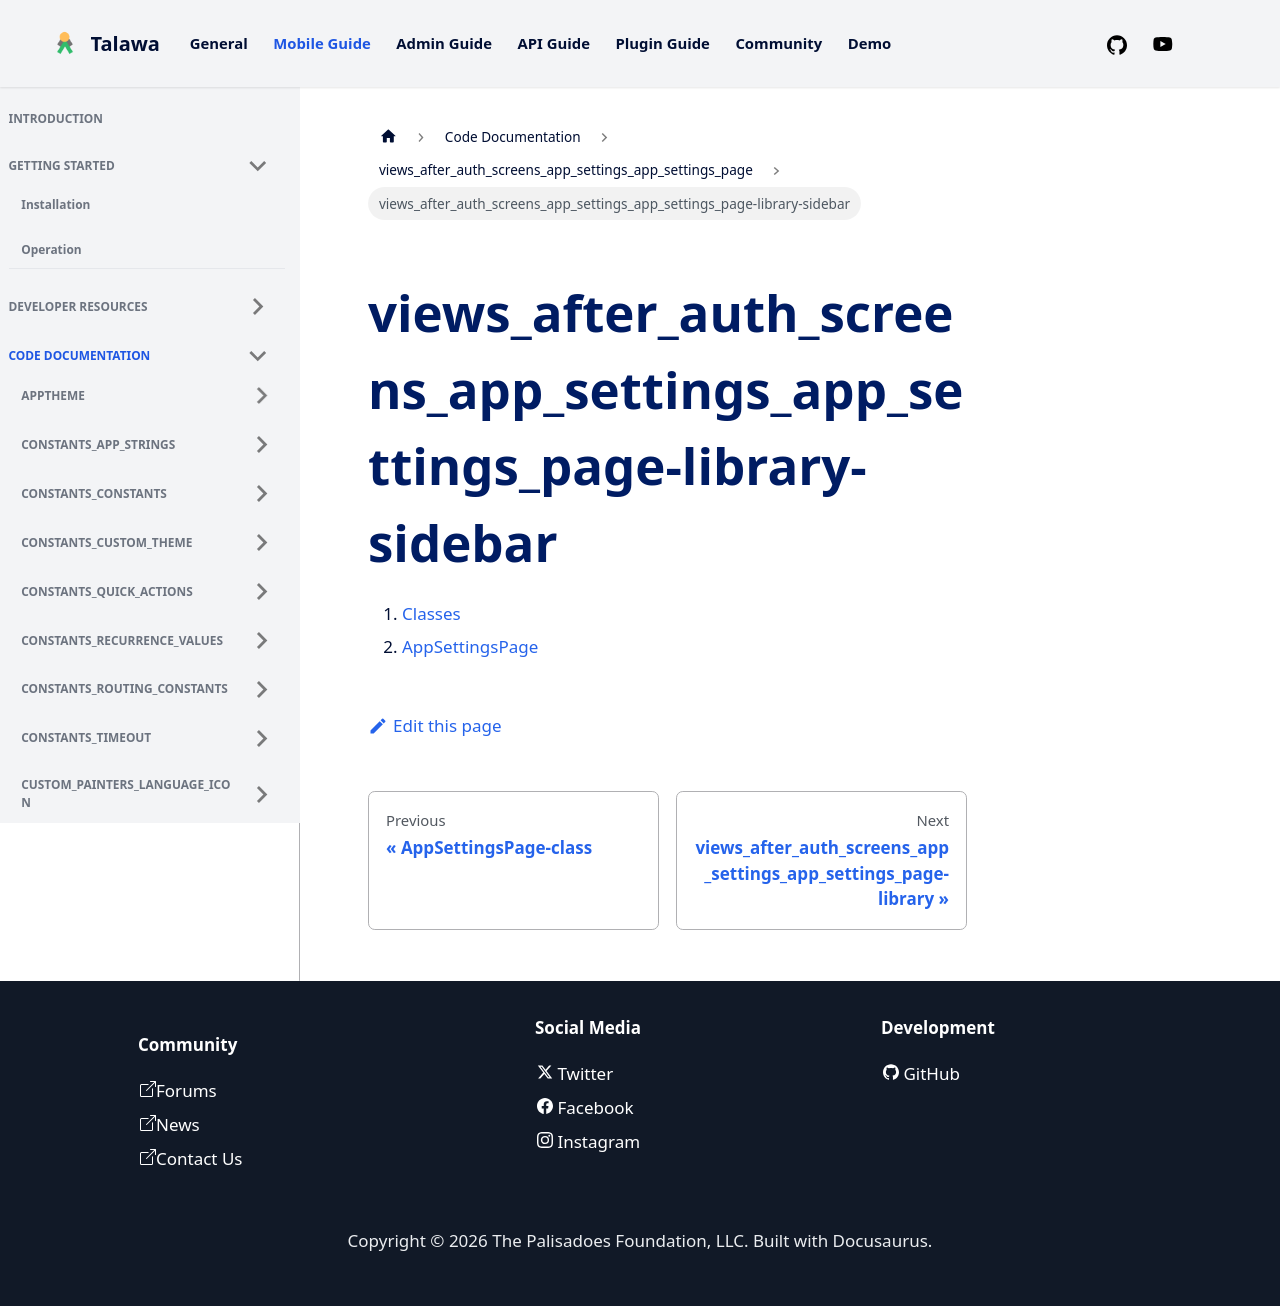

repository: PalisadoesFoundation/talawa · page: docs/auto-docs/views_after_auth_screens_app_settings_app_settings_page/views_after_auth_screens_app_settings_app_settings_page-library-sidebar/index.html · generator: docusaurus

1.  [Classes](./#classes)
2.  [AppSettingsPage](./AppSettingsPage-class.md)
